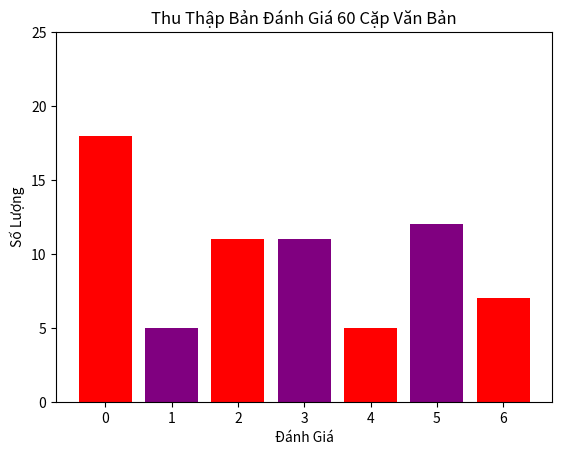

Recreate this plot in Python.


import matplotlib.pyplot as plt
import numpy as np

diem = np.array([0, 1, 2, 3, 4,5,6])
soluong = np.array([18, 5, 11, 11, 5,12,7])

# # Mức mới
new_levels = np.array([0, 5, 10, 15, 20, 25])

# Tính toán số lượng mới dựa trên mức mới
new_soluong = soluong / 5 * new_levels[1]

plt.bar(diem, new_soluong, color=['red', 'purple'])
plt.xlabel("Đánh Giá")
plt.ylabel("Số Lượng")
plt.title("Thu Thập Bản Đánh Giá 60 Cặp Văn Bản")

# Chỉ định các dải giá trị trên trục y
plt.yticks(new_levels)

plt.show()